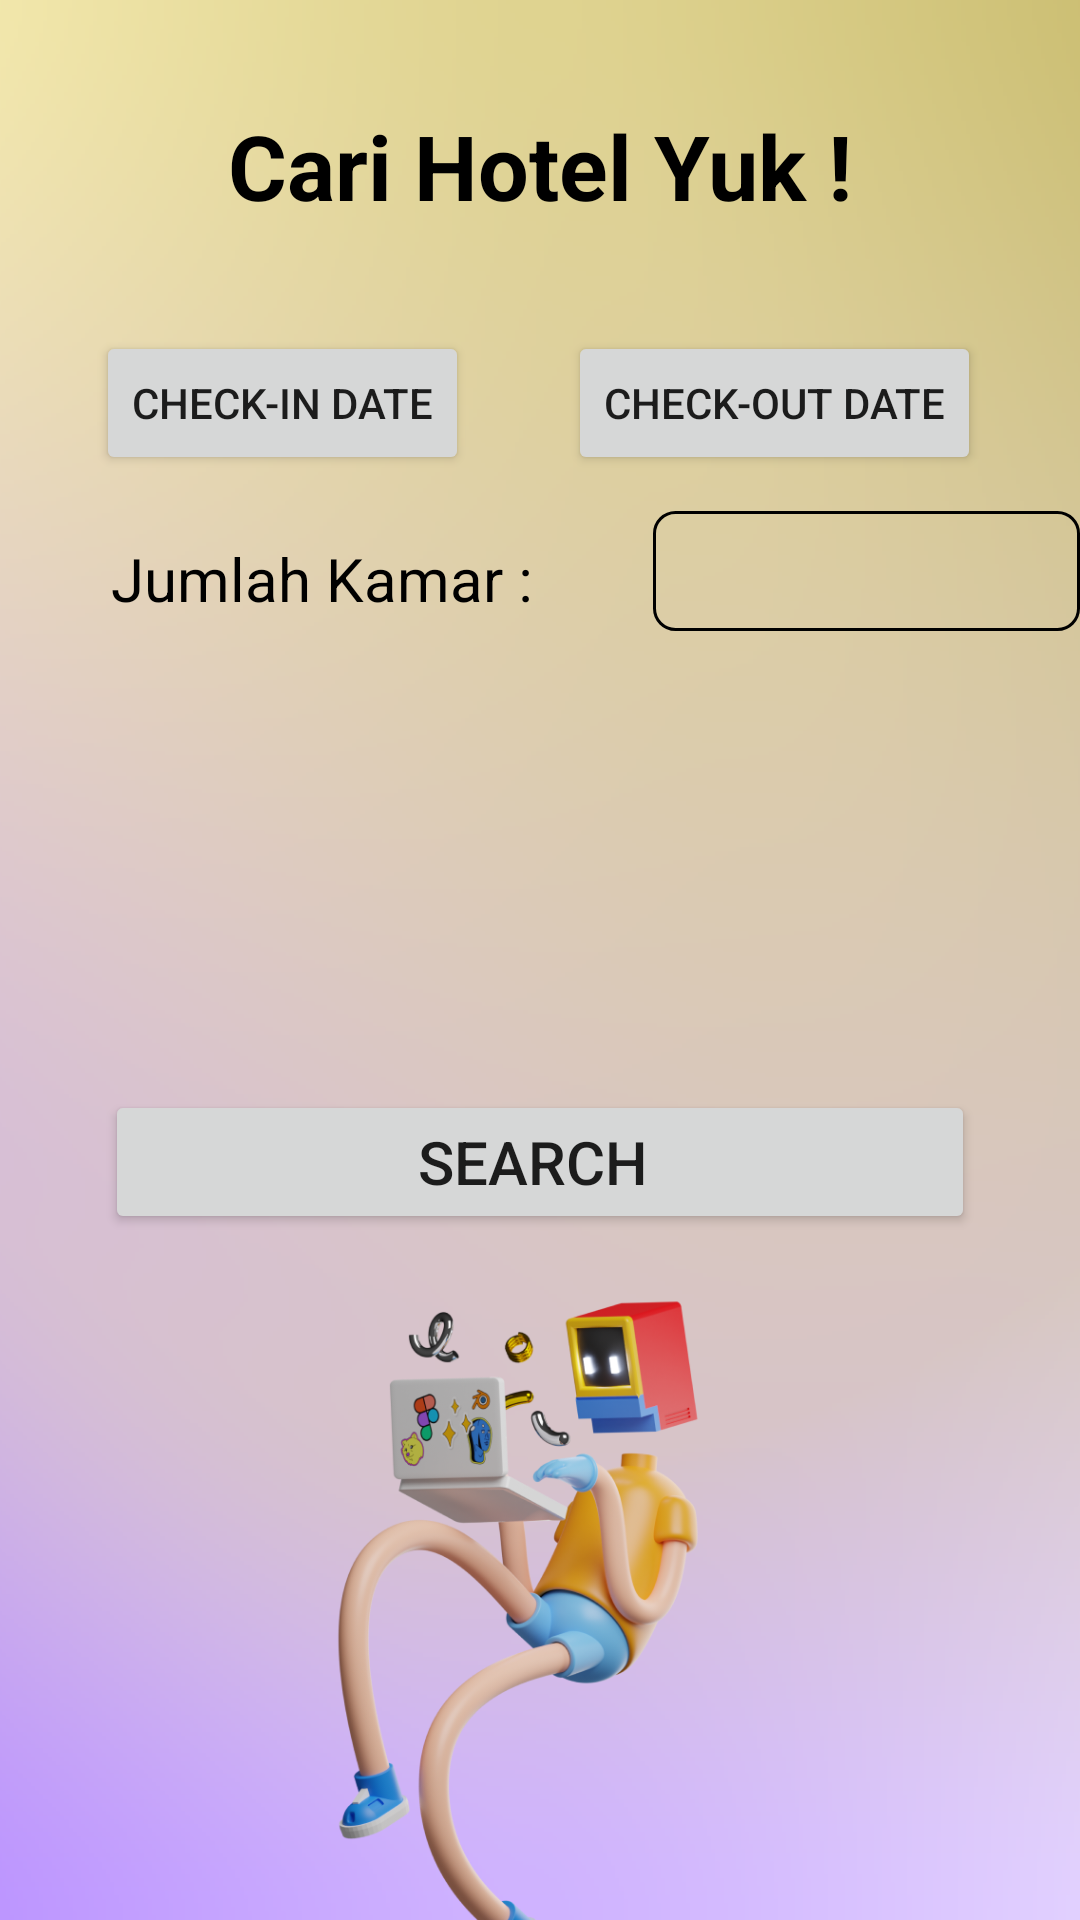

Write the Android layout XML for this screen, with the resource values it uses.
<!-- AndroidManifest.xml: application theme Theme.MyHotel -->
<!-- res/layout/activity_cari_hotel.xml -->
<?xml version="1.0" encoding="utf-8"?>
<RelativeLayout xmlns:android="http://schemas.android.com/apk/res/android"
    xmlns:app="http://schemas.android.com/apk/res-auto"
    xmlns:tools="http://schemas.android.com/tools"
    android:layout_width="match_parent"
    android:layout_height="match_parent"
    android:background="@drawable/backgradasi"
    android:orientation="horizontal"
    tools:context=".CariHotel">

    <TextView
        android:id="@+id/cari_hotel"
        android:layout_width="match_parent"
        android:layout_height="wrap_content"
        android:gravity="center"
        android:padding="35dp"
        android:text="@string/cari_hotel_yuk"
        android:textColor="@color/black"
        android:textSize="30dp"
        android:textStyle="bold" />

    <Button
        android:id="@+id/button_in"
        android:layout_width="wrap_content"
        android:layout_height="wrap_content"
        android:layout_below="@id/cari_hotel"
        android:layout_marginLeft="32dp"
        android:onClick="showDatePickerDialogIn"
        android:text="@string/check_in_date" />

    <Button
        android:id="@+id/button_out"
        android:layout_width="wrap_content"
        android:layout_height="wrap_content"
        android:layout_below="@id/cari_hotel"
        android:layout_marginLeft="33dp"
        android:layout_marginTop="0dp"
        android:layout_toRightOf="@id/button_in"
        android:onClick="showDatePickerDialogOut"
        android:text="@string/check_out_date" />

    <TextView
        android:id="@+id/txtkamar"
        android:layout_width="wrap_content"
        android:layout_height="wrap_content"
        android:layout_below="@id/button_in"
        android:layout_marginLeft="32dp"
        android:layout_marginTop="21dp"
        android:paddingLeft="5dp"
        android:text="@string/jumlah_kamar"
        android:textColor="@color/black"
        android:textSize="20dp" />

    <Spinner
        android:id="@+id/label_spinner_kmr"
        android:layout_width="160dp"
        android:layout_height="40dp"
        android:layout_below="@id/button_out"
        android:layout_marginLeft="40dp"
        android:layout_marginTop="12dp"
        android:layout_toRightOf="@id/txtkamar"
        android:background="@drawable/outline_round">

    </Spinner>

    <TextView
        android:id="@+id/checkin_confirm"
        android:layout_width="wrap_content"
        android:layout_height="wrap_content"
        android:layout_below="@id/label_spinner_kmr"
        android:layout_alignParentLeft="true"
        android:layout_marginLeft="32dp"
        android:layout_marginTop="21dp"
        android:text=""
        android:textColor="@color/black"
        android:textSize="20dp" />

    <TextView
        android:id="@+id/checkout_confirm"
        android:layout_width="wrap_content"
        android:layout_height="wrap_content"
        android:layout_below="@id/checkin_confirm"
        android:layout_alignParentLeft="true"
        android:layout_marginLeft="32dp"
        android:layout_marginTop="18dp"
        android:text=""
        android:textColor="@color/black"
        android:textSize="20dp" />

    <Button
        android:id="@+id/search_button"
        android:layout_width="match_parent"
        android:layout_height="wrap_content"
        android:layout_below="@id/checkout_confirm"
        android:layout_marginStart="35dp"
        android:layout_marginTop="60dp"
        android:layout_marginEnd="35dp"
        android:layout_marginBottom="0dp"
        android:onClick="openHalamanHotel"
        android:text="Search "
        android:textSize="20dp" />

    <ImageView
        android:id="@+id/imageView2"
        android:layout_width="wrap_content"
        android:layout_height="wrap_content"
        android:layout_below="@id/search_button"
        app:srcCompat="@drawable/robot1" />
</RelativeLayout>
<!-- resources referenced by this layout -->
<resources>
  <color name="black">#FF000000</color>
  <!-- drawable backgradasi: png bitmap (drawable-v24, 82275 bytes) -->
  <!-- drawable outline_round (drawable) -->
  <?xml version="1.0" encoding="utf-8"?>
  <shape xmlns:android="http://schemas.android.com/apk/res/android"
      android:shape="rectangle" >
  
      
      <stroke
          android:width="1dp"
          android:color="@color/border_color" >
      </stroke>
  
      <corners
          android:radius="7dp"   >
      </corners>
  </shape>
  <!-- drawable robot1: png bitmap (drawable-v24, 177546 bytes) -->
  <string name="cari_hotel_yuk">Cari Hotel Yuk !</string>
  <string name="check_in_date">Check-In Date</string>
  <string name="check_out_date">Check-Out Date</string>
  <string name="jumlah_kamar">Jumlah Kamar :</string>
  <style name="Theme.MyHotel" parent="Theme.MaterialComponents.DayNight.DarkActionBar">
          
          <item name="colorPrimary">@color/purple_500</item>
          <item name="colorPrimaryVariant">@color/purple_700</item>
          <item name="colorOnPrimary">@color/white</item>
          
          <item name="colorSecondary">@color/teal_200</item>
          <item name="colorSecondaryVariant">@color/teal_700</item>
          <item name="colorOnSecondary">@color/black</item>
          
          <item name="android:statusBarColor" tools:targetApi="l">?attr/colorPrimaryVariant</item>
          
      </style>
  <color name="border_color">#000000</color>
  <color name="purple_500">#FF6200EE</color>
  <color name="purple_700">#FF3700B3</color>
  <color name="white">#FFFFFFFF</color>
  <color name="teal_200">#FF03DAC5</color>
  <color name="teal_700">#FF018786</color>
</resources>
